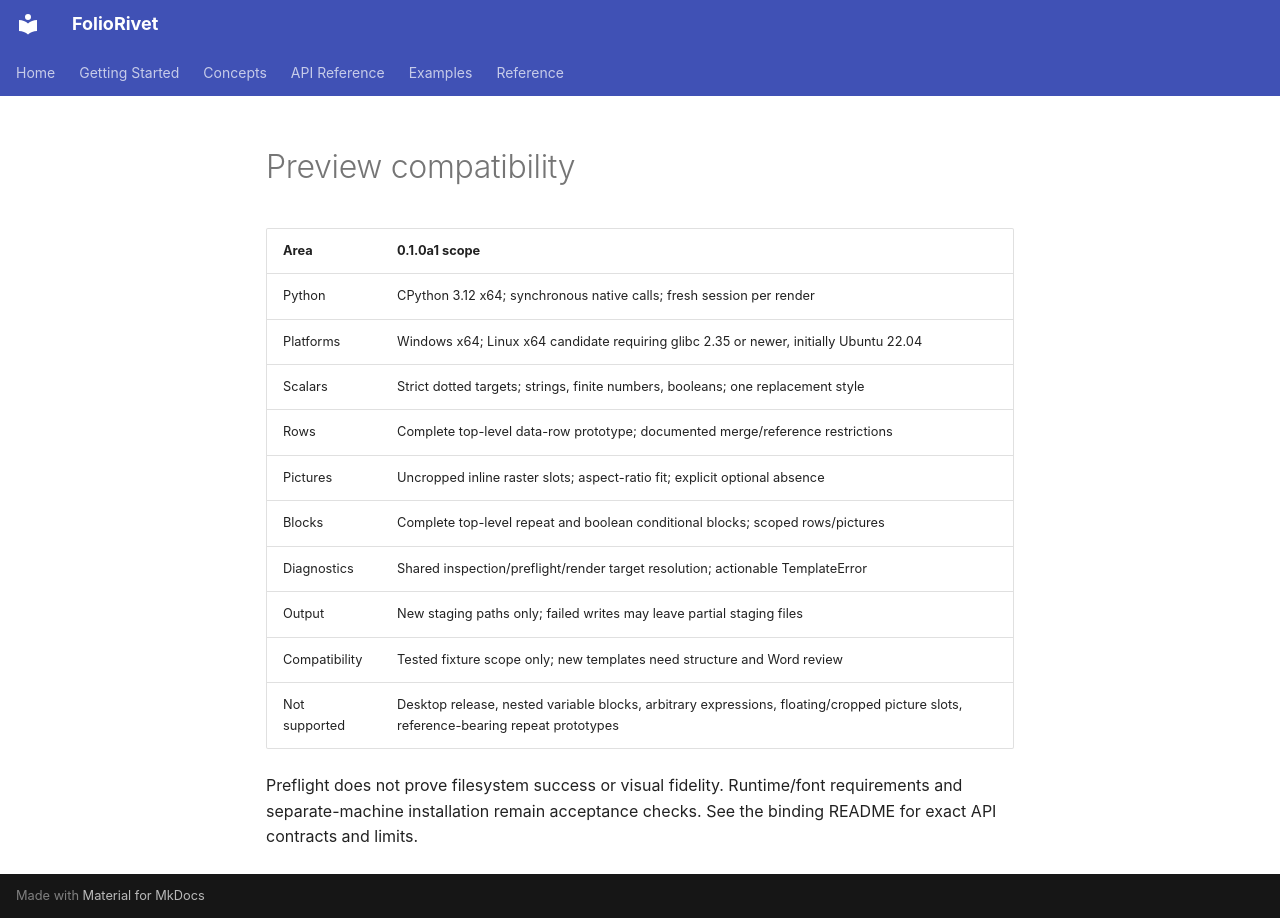

repository: yusufchestermorris/foliorivet · page: release/COMPATIBILITY/index.html · generator: mkdocs

# Preview compatibility

| Area | 0.1.0a1 scope |
|---|---|
| Python | CPython 3.12 x64; synchronous native calls; fresh session per render |
| Platforms | Windows x64; Linux x64 candidate requiring glibc 2.35 or newer, initially Ubuntu 22.04 |
| Scalars | Strict dotted targets; strings, finite numbers, booleans; one replacement style |
| Rows | Complete top-level data-row prototype; documented merge/reference restrictions |
| Pictures | Uncropped inline raster slots; aspect-ratio fit; explicit optional absence |
| Blocks | Complete top-level repeat and boolean conditional blocks; scoped rows/pictures |
| Diagnostics | Shared inspection/preflight/render target resolution; actionable TemplateError |
| Output | New staging paths only; failed writes may leave partial staging files |
| Compatibility | Tested fixture scope only; new templates need structure and Word review |
| Not supported | Desktop release, nested variable blocks, arbitrary expressions, floating/cropped picture slots, reference-bearing repeat prototypes |

Preflight does not prove filesystem success or visual fidelity. Runtime/font
requirements and separate-machine installation remain acceptance checks.
See the binding README for exact API contracts and limits.
